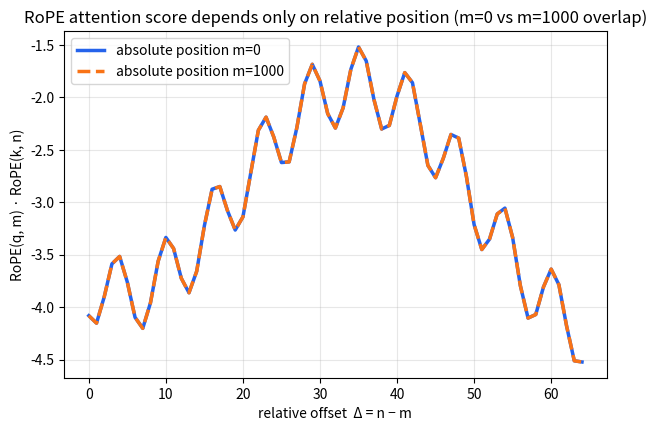

Reproduce this figure in Python.
import numpy as np
import matplotlib.pyplot as plt

np.random.seed(42)

d = 8  # embedding dim -> 4 rotation pairs
base = 10000.0
n_pairs = d // 2
theta = base ** (-2 * np.arange(n_pairs) / d)  # same freq schedule as sinusoidal PE (Day 58)


def rope_rotate(x, pos):
    """Rotate each (x0, x1) pair of x by angle pos * theta_i."""
    x = x.reshape(*x.shape[:-1], n_pairs, 2)
    angles = pos * theta
    cos, sin = np.cos(angles), np.sin(angles)
    x0, x1 = x[..., 0], x[..., 1]
    rot0 = x0 * cos - x1 * sin
    rot1 = x0 * sin + x1 * cos
    return np.stack([rot0, rot1], axis=-1).reshape(*x.shape[:-2], d)


q = np.random.randn(d)
k = np.random.randn(d)

deltas = np.arange(0, 65)


def score_curve(m_base):
    scores = []
    for delta in deltas:
        n = m_base + delta
        rq = rope_rotate(q, m_base)
        rk = rope_rotate(k, n)
        scores.append(rq @ rk)
    return np.array(scores)


curve_m0 = score_curve(0)
curve_m1000 = score_curve(1000)

fig, ax = plt.subplots(figsize=(7, 4.5))
ax.plot(deltas, curve_m0, label="absolute position m=0", lw=2.5, color="#2563eb")
ax.plot(deltas, curve_m1000, "--", label="absolute position m=1000", lw=2.5, color="#f97316")
ax.set_xlabel("relative offset  Δ = n − m")
ax.set_ylabel("RoPE(q, m) · RoPE(k, n)")
ax.set_title("RoPE attention score depends only on relative position (m=0 vs m=1000 overlap)")
ax.legend()
ax.grid(alpha=0.3)
plt.savefig("graph_DAY_59.png", dpi=120, bbox_inches="tight")
